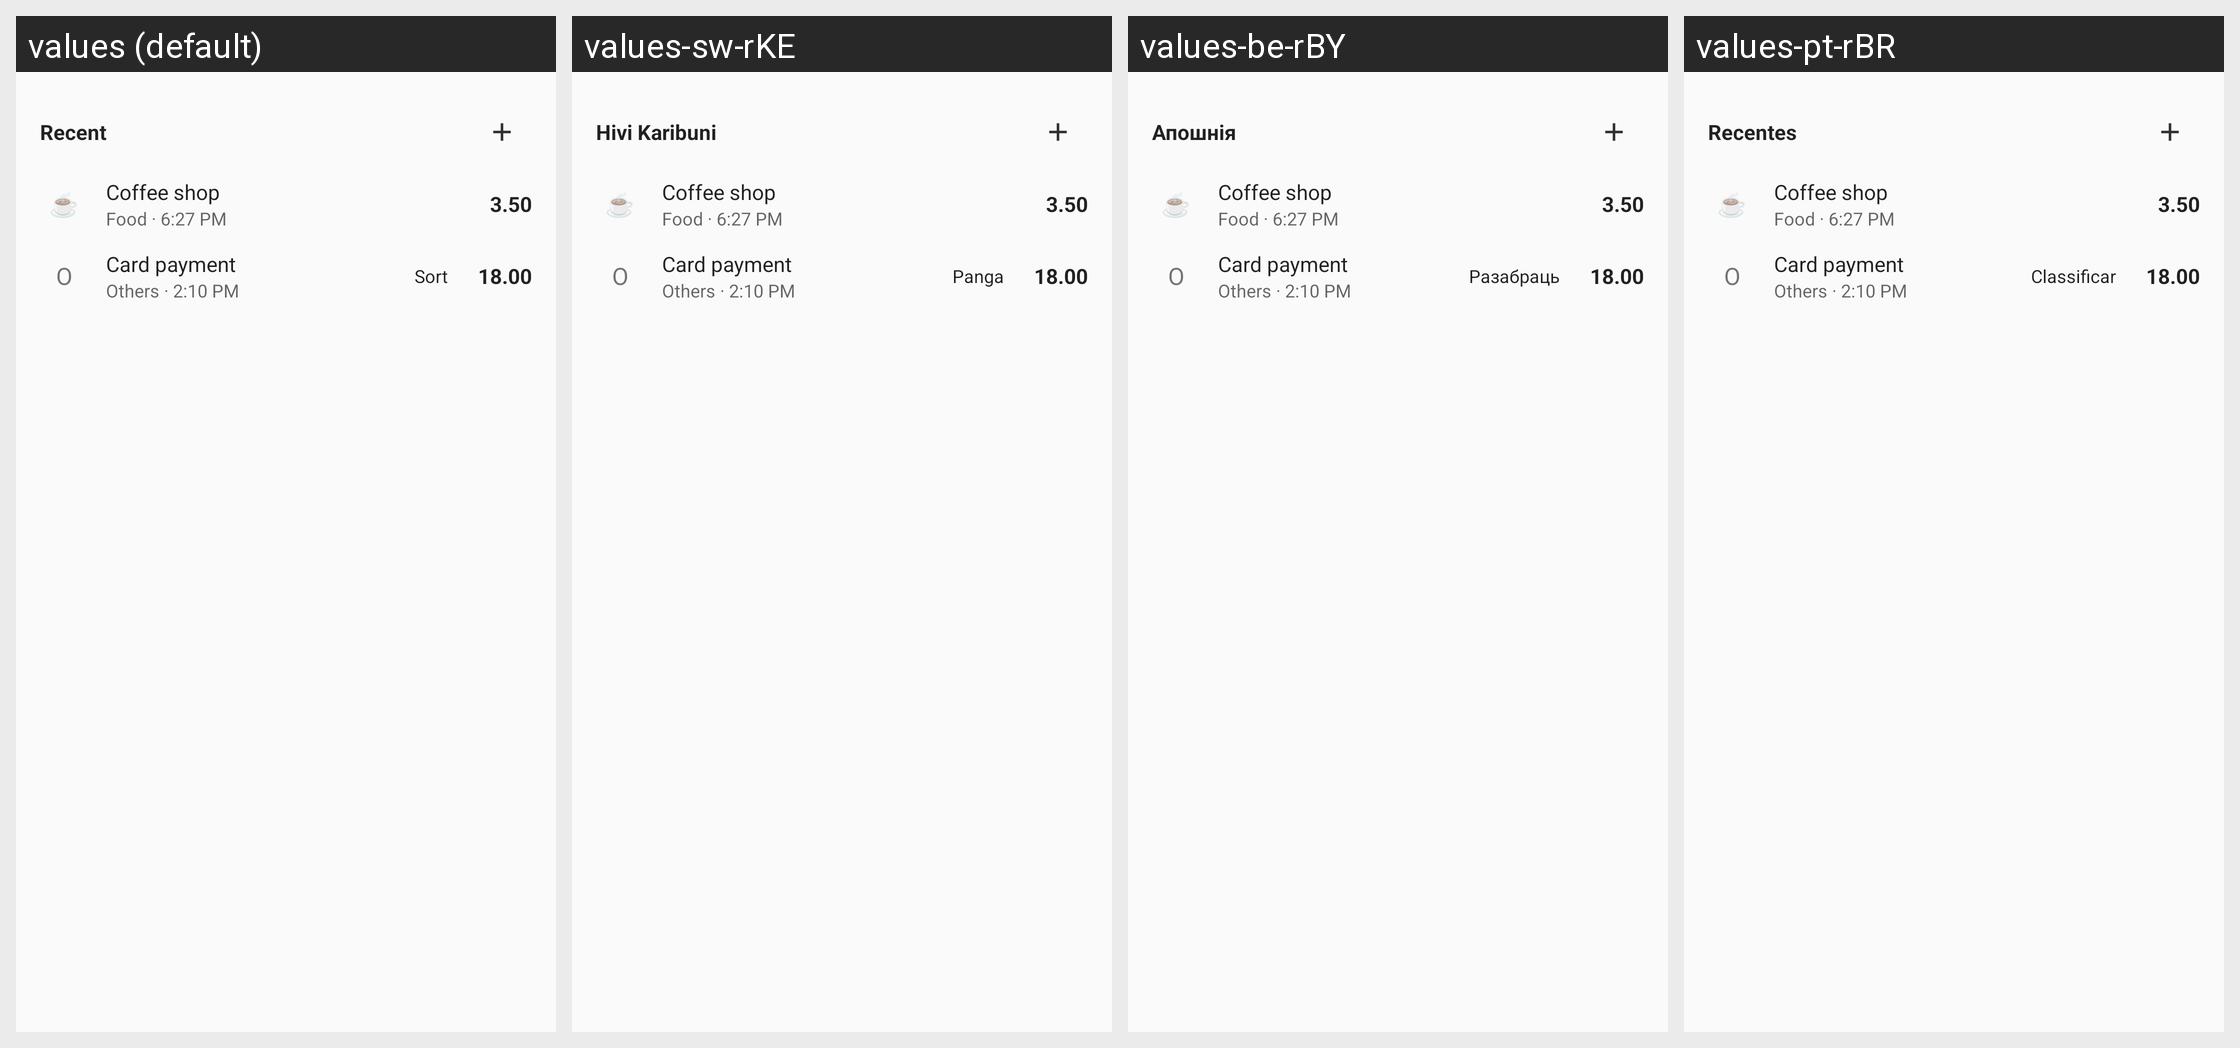

Here is an Android app screen in its default locale and in the app's own translations. Write out the translated-string differences for the strings that appear on this screen.
Android screen res/layout/recent_transactions_widget_preview.xml rendered under 4 locales, left to right: values (default), values-sw-rKE, values-be-rBY, values-pt-rBR. Device: Nexus 5 (rendered at 1080×1920; each locale shown at half size, 540×960, under a caption strip naming it); theme Theme.Pennywisecompose.
Other locales in the repository, not shown: values-ar-rSA, values-cs-rCZ, values-de-rDE, values-es, values-fr-rFR, values-hi-rIN, values-ne-rNP, values-pt-rPT, values-ru-rRU, values-th-rTH.
Strings drawn on this screen, with the default value and each locale's value (text and hints the layout hard-codes, and strings that could not be matched under every locale, appear in the picture but are not listed):

widget_recent_header
  values: Recent
  values-sw-rKE: Hivi Karibuni
  values-be-rBY: Апошнія
  values-pt-rBR: Recentes

widget_recent_sort
  values: Sort
  values-sw-rKE: Panga
  values-be-rBY: Разабраць
  values-pt-rBR: Classificar
